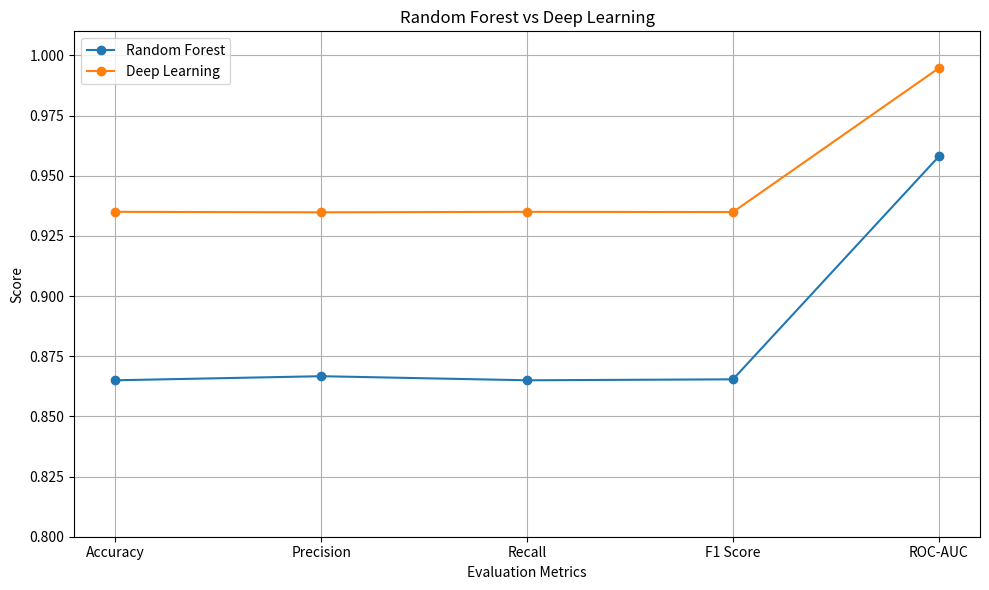

This chart was generated by the following Python code: (Note: this script raises an exception after producing the figure.)
import pandas as pd
import matplotlib.pyplot as plt


# ============================================
# STEP 1: ENTER MODEL RESULTS
# ============================================

results = {
    "Model": [
        "Random Forest",
        "Deep Learning"
    ],

    "Accuracy": [
        0.8650,
        0.9350
    ],

    "Precision": [
        0.8667,
        0.9348
    ],

    "Recall": [
        0.8650,
        0.9350
    ],

    "F1 Score": [
        0.8654,
        0.9349
    ],

    "ROC-AUC": [
        0.9580,
        0.9947
    ]
}


# ============================================
# STEP 2: CREATE DATAFRAME
# ============================================

df = pd.DataFrame(results)


# ============================================
# STEP 3: DISPLAY MODEL COMPARISON
# ============================================

print("\n====================================")
print("MODEL PERFORMANCE COMPARISON")
print("====================================")

print(
    df.to_string(
        index=False
    )
)


# ============================================
# STEP 4: FIND BEST MODEL
# ============================================

best_model = df.loc[
    df["Accuracy"].idxmax(),
    "Model"
]

best_accuracy = df[
    "Accuracy"
].max()


print("\n====================================")
print("BEST MODEL")
print("====================================")

print(
    "Best Model:",
    best_model
)

print(
    "Accuracy:",
    round(
        best_accuracy * 100,
        2
    ),
    "%"
)


# ============================================
# STEP 5: CREATE COMPARISON GRAPH
# ============================================

metrics = [
    "Accuracy",
    "Precision",
    "Recall",
    "F1 Score",
    "ROC-AUC"
]


rf_values = df[
    df["Model"] == "Random Forest"
][metrics].values[0]


dl_values = df[
    df["Model"] == "Deep Learning"
][metrics].values[0]


plt.figure(
    figsize=(10, 6)
)


plt.plot(
    metrics,
    rf_values,
    marker="o",
    label="Random Forest"
)


plt.plot(
    metrics,
    dl_values,
    marker="o",
    label="Deep Learning"
)


plt.ylim(
    0.80,
    1.01
)


plt.title(
    "Random Forest vs Deep Learning"
)

plt.xlabel(
    "Evaluation Metrics"
)

plt.ylabel(
    "Score"
)

plt.legend()

plt.grid(
    True
)

plt.tight_layout()


# ============================================
# STEP 6: SAVE COMPARISON GRAPH
# ============================================

plt.savefig(
    "models/model_comparison.png"
)

plt.show()


print(
    "\nComparison graph saved to:"
)

print(
    "models/model_comparison.png"
)
